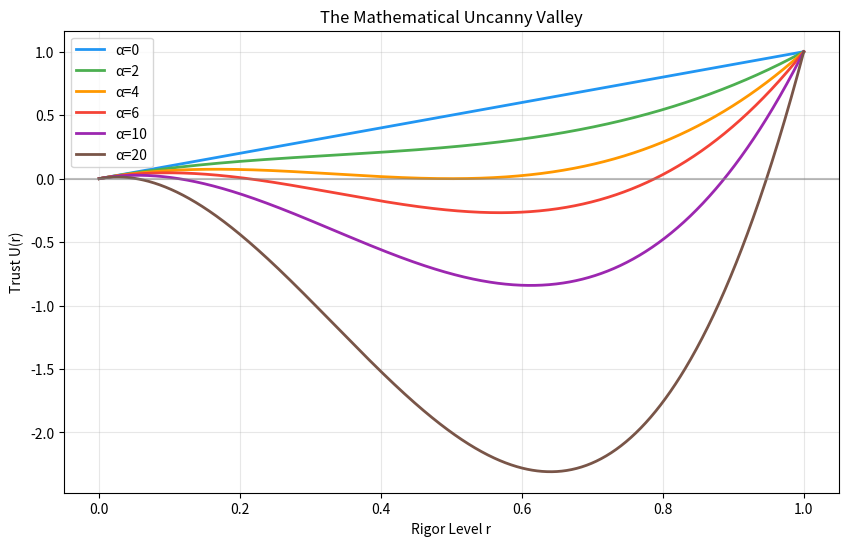

Recreate this plot in Python.
import matplotlib
matplotlib.use('Agg')
import matplotlib.pyplot as plt
import numpy as np

def suspicion_fn(r):
    return r**2 * (1 - r)

def valley_model(alpha, r):
    return r - alpha * suspicion_fn(r)

fig, ax = plt.subplots(figsize=(10, 6))
r = np.linspace(0, 1, 1000)
for alpha, c in [(0,'#2196F3'), (2,'#4CAF50'), (4,'#FF9800'), (6,'#f44336'), (10,'#9C27B0'), (20,'#795548')]:
    ax.plot(r, valley_model(alpha, r), color=c, linewidth=2, label=f'α={alpha}')
ax.axhline(0, color='gray', alpha=0.5)
ax.set_xlabel('Rigor Level r')
ax.set_ylabel('Trust U(r)')
ax.set_title('The Mathematical Uncanny Valley')
ax.legend()
ax.grid(True, alpha=0.3)
fig.savefig('valley_comparison.png', dpi=150)
print('Saved valley_comparison.png')
